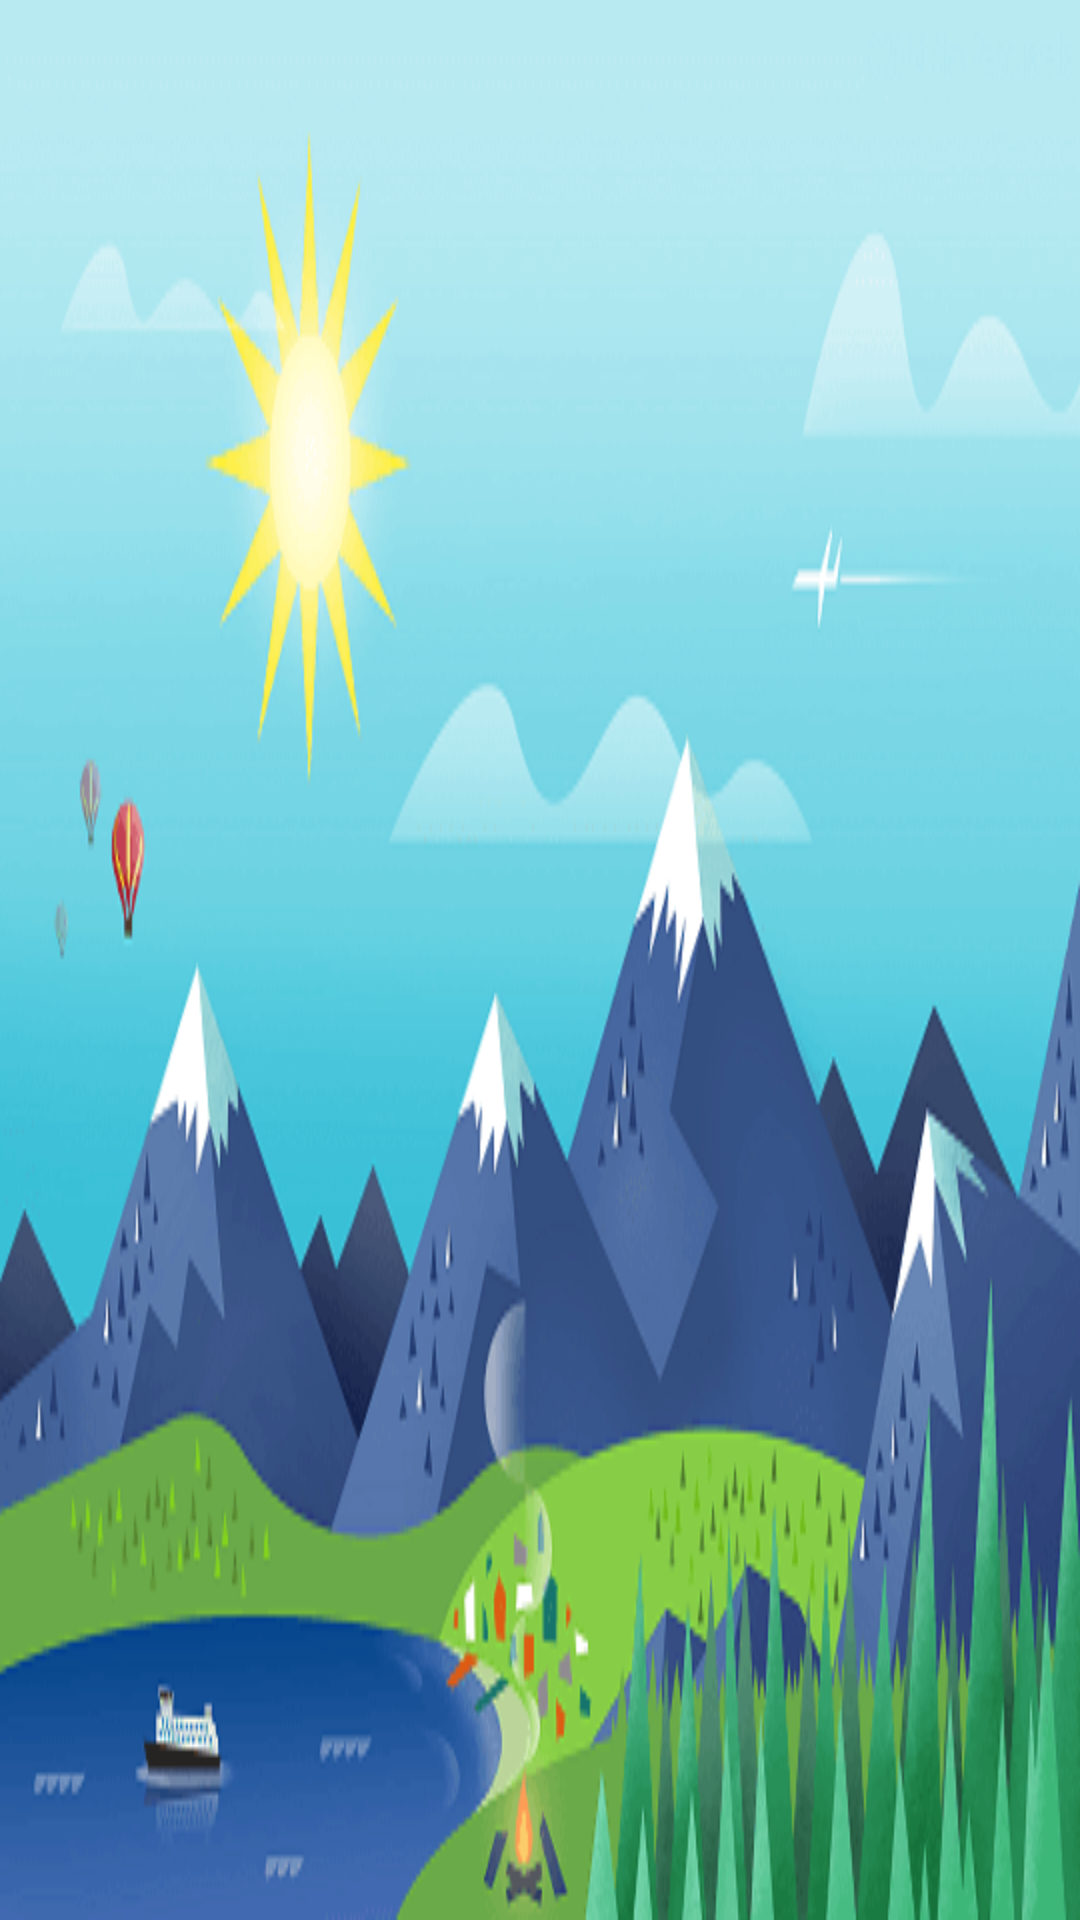

Layout XML and referenced resources for this Android screen:
<!-- AndroidManifest.xml: application theme AppTheme -->
<!-- res/layout/view_drawer_header.xml -->
<?xml version="1.0" encoding="utf-8"?>
<RelativeLayout xmlns:android="http://schemas.android.com/apk/res/android"
    android:layout_width="match_parent"
    android:layout_height="144dp"
    android:background="@drawable/drawer_header_bg"></RelativeLayout>
<!-- resources referenced by this layout -->
<resources>
  <!-- drawable drawer_header_bg: png bitmap (drawable, 35165 bytes) -->
  <style name="AppTheme" parent="Theme.AppCompat.Light.NoActionBar">
          
          <item name="colorPrimary">@color/colorPrimary</item>
          <item name="colorPrimaryDark">@color/colorPrimaryDark</item>
          <item name="colorAccent">@color/colorAccent</item>
      </style>
  <!-- not gathered from this repository: default colours our renderer supplied (Android Studio template values) -->
  <color name="colorPrimary">#FF6200EE</color>
  <color name="colorPrimaryDark">#FF3700B3</color>
  <color name="colorAccent">#FF03DAC5</color>
</resources>
